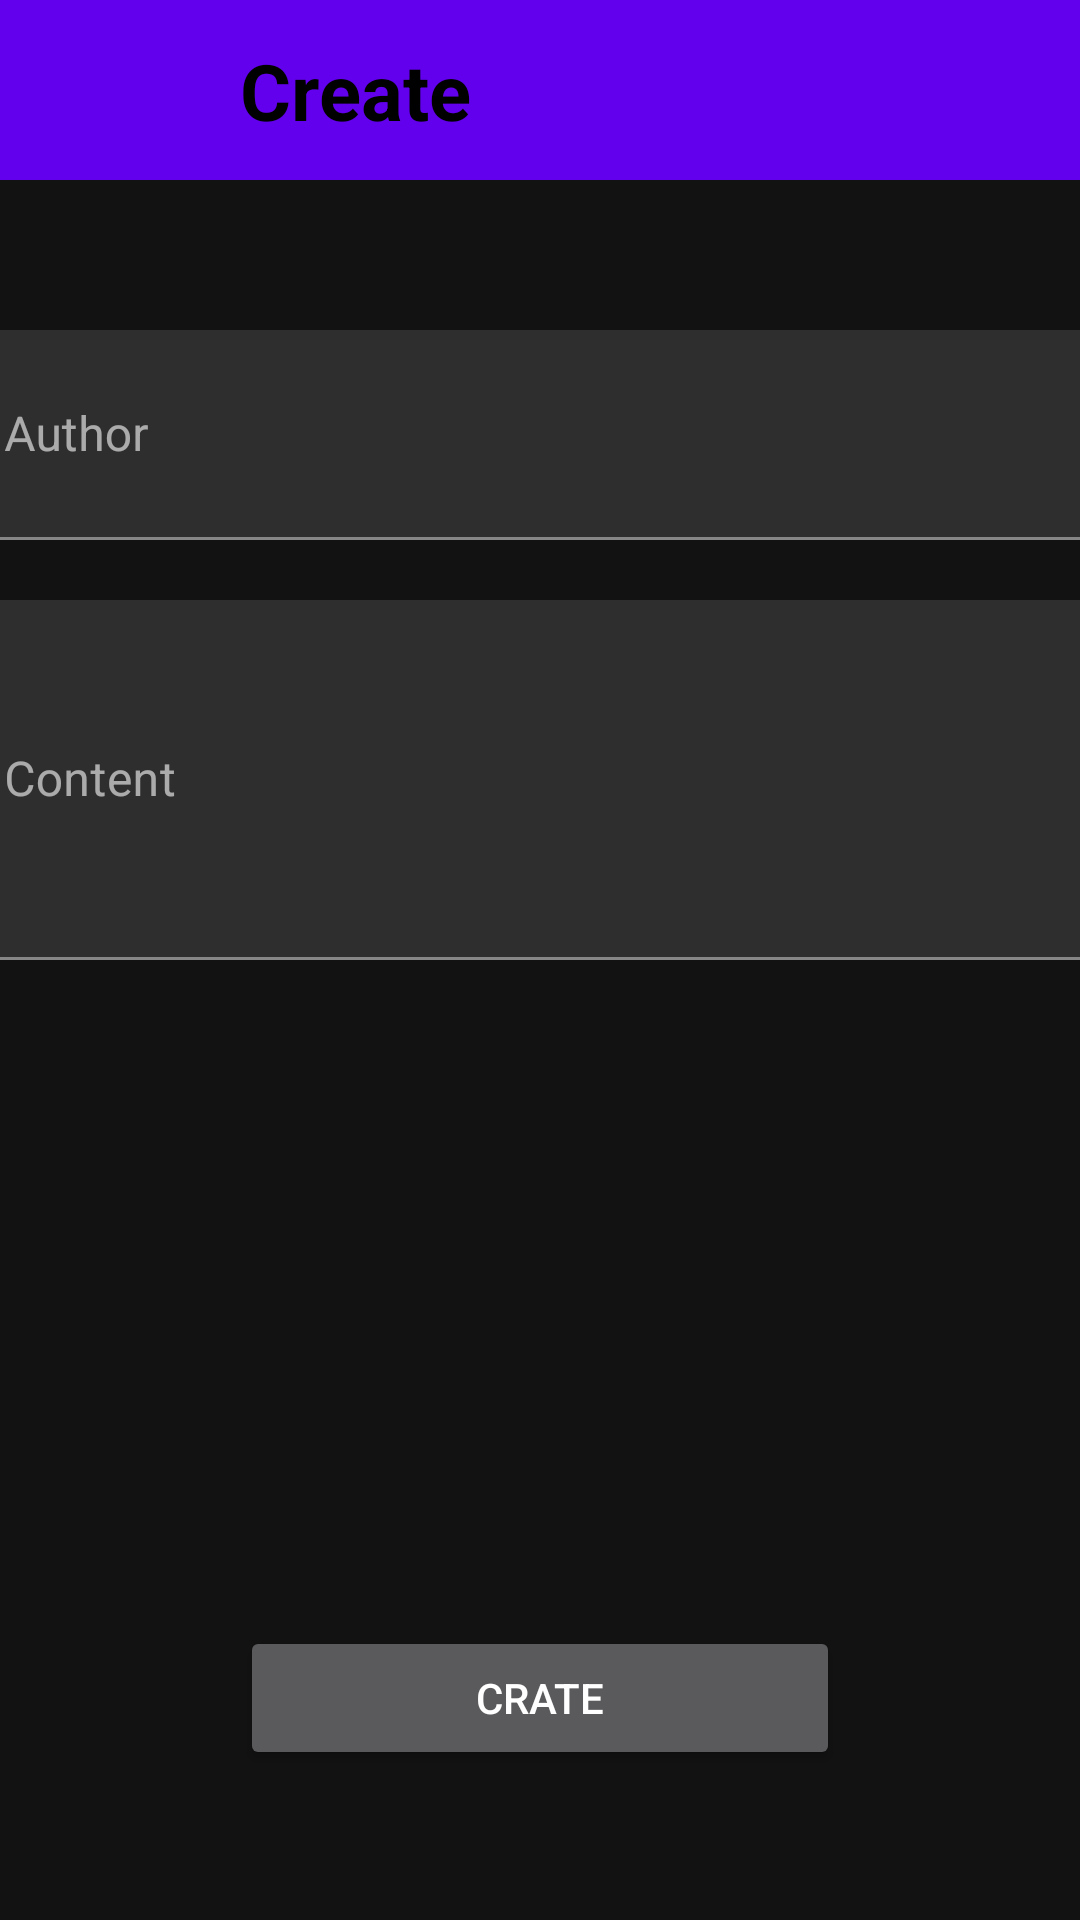

Produce the Android XML layout that renders to this screen, including the resource entries it uses.
<!-- AndroidManifest.xml: application theme Theme.Posts2 -->
<!-- res/layout/fragment_create.xml -->
<?xml version="1.0" encoding="utf-8"?>
<androidx.constraintlayout.widget.ConstraintLayout xmlns:android="http://schemas.android.com/apk/res/android"
    xmlns:app="http://schemas.android.com/apk/res-auto"
    xmlns:tools="http://schemas.android.com/tools"
    android:layout_width="match_parent"
    android:layout_height="match_parent">


    <androidx.constraintlayout.widget.ConstraintLayout
        android:id="@+id/constraintLayout2"
        android:layout_width="match_parent"
        android:layout_height="60dp"
        android:background="#FF6200EE"
        app:layout_constraintStart_toStartOf="parent"
        app:layout_constraintTop_toTopOf="parent">

        <ImageButton
            android:id="@+id/toPosts"
            android:layout_width="40dp"
            android:layout_height="40dp"
            android:layout_margin="10dp"
            android:background="#FF6200EE"
            android:scaleType="centerCrop"
            android:src="@drawable/arrow_left"
            app:layout_constraintBottom_toBottomOf="parent"
            app:layout_constraintStart_toStartOf="parent"
            app:layout_constraintTop_toTopOf="parent" />

        <TextView
            android:layout_width="wrap_content"
            android:layout_height="wrap_content"
            android:text="Create"
            android:textColor="@color/black"
            android:textSize="26sp"
            android:textStyle="bold"
            android:layout_marginStart="30dp"
            app:layout_constraintBottom_toBottomOf="parent"
            app:layout_constraintStart_toEndOf="@+id/toPosts"
            app:layout_constraintTop_toTopOf="parent" />

    </androidx.constraintlayout.widget.ConstraintLayout>


    <com.google.android.material.textfield.TextInputLayout
        android:id="@+id/textInputLayout"
        android:layout_width="390dp"
        android:layout_height="70dp"
        android:layout_marginTop="50dp"
        app:layout_constraintEnd_toEndOf="parent"
        app:layout_constraintStart_toStartOf="parent"
        app:layout_constraintTop_toBottomOf="@+id/constraintLayout2">

        <com.google.android.material.textfield.TextInputEditText
            android:id="@+id/autor"
            android:layout_width="match_parent"
            android:layout_height="70dp"
            android:autofillHints="name"
            android:hint="Author"
            android:textColorHint="@color/white" />

    </com.google.android.material.textfield.TextInputLayout>


    <com.google.android.material.textfield.TextInputLayout
        android:layout_width="390dp"
        android:layout_height="120dp"
        android:layout_marginTop="20dp"
        app:layout_constraintEnd_toEndOf="parent"
        app:layout_constraintStart_toStartOf="parent"
        app:layout_constraintTop_toBottomOf="@+id/textInputLayout">

        <com.google.android.material.textfield.TextInputEditText
            android:id="@+id/neContent"
            android:layout_width="match_parent"
            android:layout_height="120dp"
            android:autofillHints="name"
            android:hint="Content"
            android:textColorHint="@color/white" />

    </com.google.android.material.textfield.TextInputLayout>

    <Button
        android:id="@+id/add"
        android:layout_width="200dp"
        android:layout_height="wrap_content"
        android:layout_marginBottom="50dp"
        android:text="crate"
        app:layout_constraintBottom_toBottomOf="parent"
        app:layout_constraintEnd_toEndOf="parent"
        app:layout_constraintStart_toStartOf="parent" />

</androidx.constraintlayout.widget.ConstraintLayout>
<!-- resources referenced by this layout -->
<resources>
  <style name="Theme.Posts2" parent="Theme.MaterialComponents.NoActionBar">
          
          <item name="colorPrimary">@color/purple_500</item>
          <item name="colorPrimaryVariant">@color/purple_700</item>
          <item name="colorOnPrimary">@color/white</item>
          
          <item name="colorSecondary">@color/teal_200</item>
          <item name="colorSecondaryVariant">@color/teal_700</item>
          <item name="colorOnSecondary">@color/black</item>
          
          <item name="android:statusBarColor">?attr/colorPrimaryVariant</item>
          
      </style>
  <!-- not gathered from this repository: default colours our renderer supplied (Android Studio template values) -->
  <color name="purple_500">#FF6200EE</color>
  <color name="purple_700">#FF3700B3</color>
  <color name="teal_200">#FF03DAC5</color>
  <color name="teal_700">#FF018786</color>
  <color name="black">#FF000000</color>
  <color name="white">#FFFFFFFF</color>
</resources>
